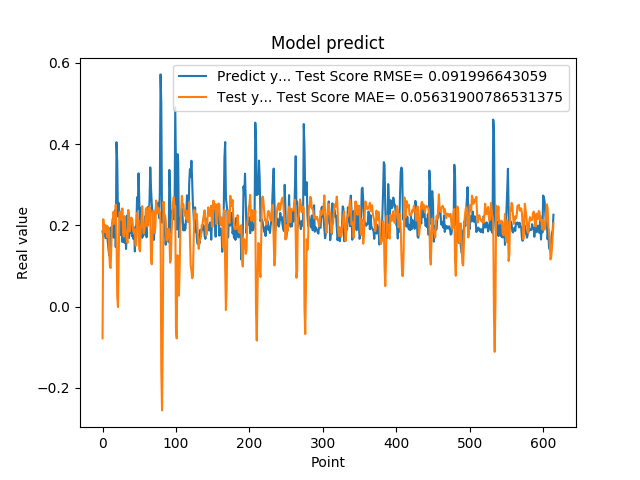

Source data for this figure (header and first rows):
1.850019842386245450e-01, -7.837175932353249164e-02
1.727939993143081387e-01, 2.150681568009989442e-01
1.761609017848968506e-01, 1.923599732771092974e-01
1.905422955751419345e-01, 1.834613229499106879e-01
1.684180349111557007e-01, 2.007436622792709568e-01
1.689333617687225342e-01, 1.918448342071008839e-01
1.980420649051666537e-01, 1.712609968939469429e-01
1.612316220998764038e-01, 1.967585172646336977e-01
1.442013978958130160e-01, 1.876910995148090566e-01
1.259213238954544067e-01, 1.366262592079471039e-01
1.400409787893295288e-01, 9.925944909472769750e-02
1.946723610162734708e-01, 9.496975299861018516e-02
1.781254708766936978e-01, 1.555410976555199609e-01
1.895092576742171964e-01, 2.073840138131810840e-01
2.166133970022201261e-01, 2.022769631009699032e-01
1.696722060441970548e-01, 2.336377918803687892e-01
2.109026014804839810e-01, 2.074480001906152116e-01
2.371999472379684448e-01, 2.037820640679995077e-01
1.463003754615783414e-01, 2.506226672486994156e-01
4.047906100749969482e-01, 1.738400513004891845e-01
3.577617108821868896e-01, 2.615141560005664750e-02
2.219824343919754028e-01, -1.182081659994614490e-03
2.553716301918030340e-01, 1.075028243508850956e-01
2.273367345333099365e-01, 2.319940110642481901e-01
1.758806854486465454e-01, 2.335745480990320810e-01
2.118712961673736850e-01, 2.169915278000299208e-01
1.948491036891937256e-01, 2.129197389128194562e-01
1.590297073125839233e-01, 2.416870086312036259e-01
1.815824955701828280e-01, 1.827307510726248752e-01
2.216224968433380127e-01, 1.720356265213119074e-01
1.570345163345336914e-01, 2.226321320337887599e-01
2.048864960670471191e-01, 1.899837318534580155e-01
1.417246013879776001e-01, 1.837742557739605043e-01
1.926406770944595614e-01, 1.640005591566993937e-01
2.252101451158524115e-01, 1.567667849442023476e-01
1.820016801357269287e-01, 2.379384354839857441e-01
1.686857044696807861e-01, 2.259452585862379848e-01
2.045876085758208673e-01, 1.847383487960869985e-01
1.815108954906463901e-01, 1.999409658628212572e-01
2.036586105823516846e-01, 2.191393877571080062e-01
1.731049269437789917e-01, 2.171483115821309373e-01
1.787570714950561523e-01, 2.071655769195188401e-01
1.665375530719757080e-01, 1.863881176796946815e-01
1.929849982261657437e-01, 1.791738049358020113e-01
1.356869190931320190e-01, 1.902716148589147505e-01
1.972582042217254639e-01, 1.500511782304533026e-01
1.961945891380310059e-01, 1.508021027339153664e-01
2.692976891994476318e-01, 2.308118772593989176e-01
2.406771630048752109e-01, 2.055250944067652519e-01
3.281686902046204168e-01, 2.124152948085482884e-01
2.625965774059296209e-01, 1.413077187146425939e-01
1.727855503559112271e-01, 1.358763319179995266e-01
2.426082938909530362e-01, 1.947501075028848505e-01
2.097309380769729892e-01, 2.047484416440508992e-01
1.691226661205291470e-01, 2.473797110172674119e-01
1.770704984664917270e-01, 2.045596832497336981e-01
1.755136996507644653e-01, 1.801990798803621563e-01
1.939594447612762451e-01, 1.874478201564541147e-01
2.223779261112213135e-01, 2.026423995369271980e-01
1.937792897224426825e-01, 2.402727626996508103e-01
1.706998199224472046e-01, 2.430537664488233718e-01
... 554 more rows
